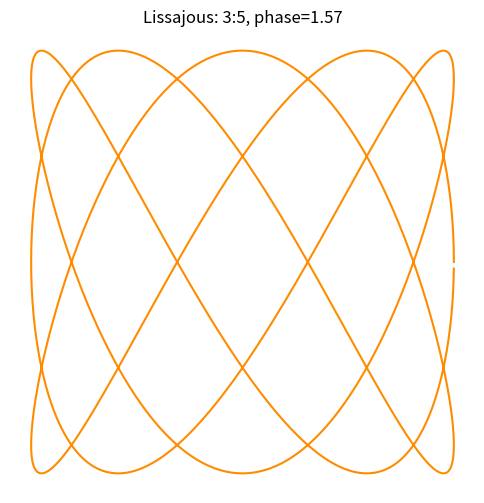

The script that saved this image:
import matplotlib.pyplot as plt
import math

freq_x = 3          # x方向の周波数
freq_y = 5          # y方向の周波数
phase = math.pi / 2 # 位相のずれ（x波とy波のタイミングのずれ）

# 点を1000個用意する
x_list = []
y_list = []
for i in range(1000):
    angle = i * 2 * math.pi / 1000
    x_list.append(math.sin(freq_x * angle + phase))
    y_list.append(math.sin(freq_y * angle))

plt.figure(figsize=(6, 6))
plt.plot(x_list, y_list, color="darkorange")
plt.axis("equal")
plt.axis("off")
plt.title(f"Lissajous: {freq_x}:{freq_y}, phase={phase:.2f}")
plt.show()
